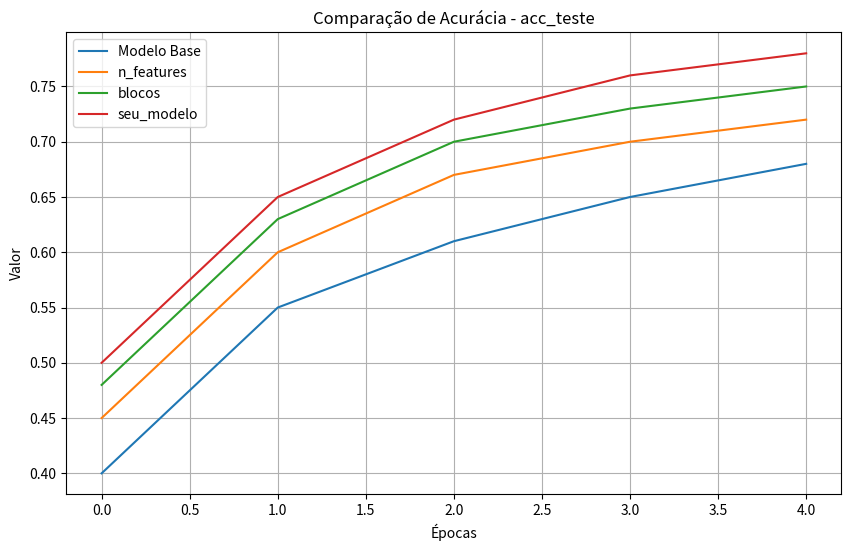
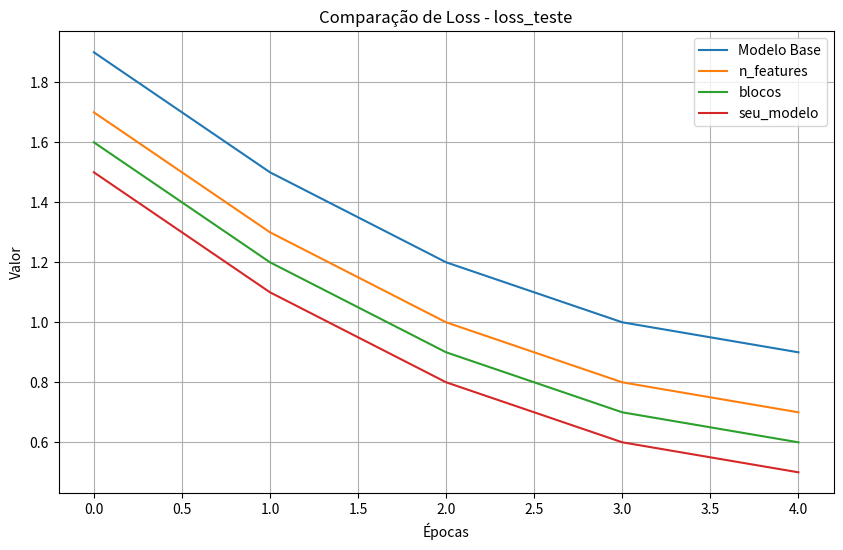

Source code (Python) for these figures, in order:
import sys
import os
sys.path.append(os.path.abspath('..'))

import matplotlib.pyplot as plt

resultados = {
    "Modelo Base": {
        "acc_treino": [0.42, 0.58, 0.65, 0.69, 0.72],
        "acc_teste": [0.40, 0.55, 0.61, 0.65, 0.68],
        "loss_treino": [1.8, 1.4, 1.1, 0.9, 0.8],
        "loss_teste": [1.9, 1.5, 1.2, 1.0, 0.9]
    },
    "n_features": {
        "acc_treino": [0.47, 0.62, 0.71, 0.75, 0.78],
        "acc_teste": [0.45, 0.60, 0.67, 0.70, 0.72],
        "loss_treino": [1.6, 1.2, 0.9, 0.7, 0.6],
        "loss_teste": [1.7, 1.3, 1.0, 0.8, 0.7]
    },
    "blocos": {
        "acc_treino": [0.50, 0.66, 0.74, 0.78, 0.80],
        "acc_teste": [0.48, 0.63, 0.70, 0.73, 0.75],
        "loss_treino": [1.5, 1.1, 0.8, 0.6, 0.5],
        "loss_teste": [1.6, 1.2, 0.9, 0.7, 0.6]
    },
    "seu_modelo": {
        "acc_treino": [0.52, 0.68, 0.77, 0.81, 0.84],
        "acc_teste": [0.50, 0.65, 0.72, 0.76, 0.78],
        "loss_treino": [1.4, 1.0, 0.7, 0.5, 0.4],
        "loss_teste": [1.5, 1.1, 0.8, 0.6, 0.5]
    }
}

def plot_comparacoes(resultados, tipo="acc_teste"):
    plt.figure(figsize=(10, 6))
    for nome_modelo, dados in resultados.items():
        plt.plot(dados[tipo], label=nome_modelo)
    plt.title(f"Comparação de {'Acurácia' if 'acc' in tipo else 'Loss'} - {tipo}")
    plt.xlabel("Épocas")
    plt.ylabel("Valor")
    plt.legend()
    plt.grid(True)
    plt.show()

plot_comparacoes(resultados, "acc_teste")
plot_comparacoes(resultados, "loss_teste")
